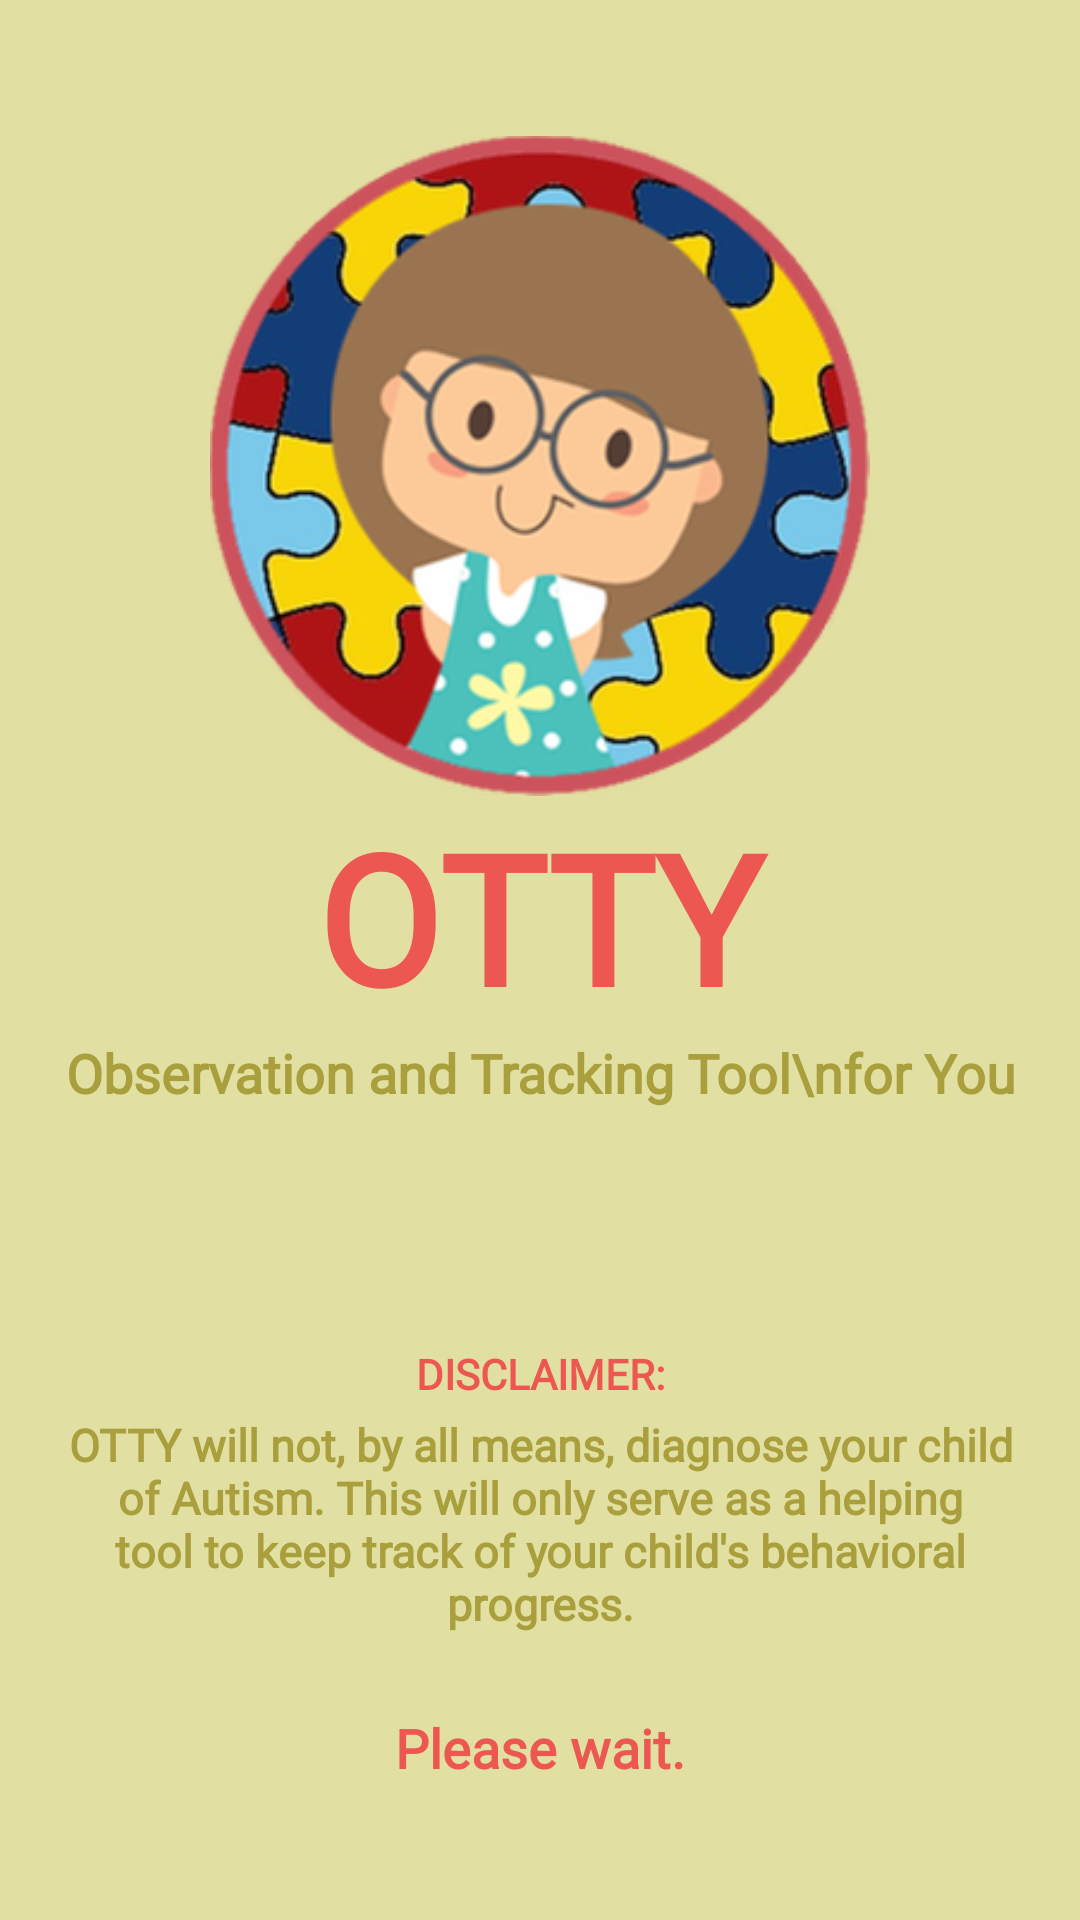

Write the Android layout XML for this screen, with the resource values it uses.
<!-- AndroidManifest.xml: application theme AppTheme -->
<!-- res/layout/activity_splashscreen.xml -->
<?xml version="1.0" encoding="utf-8"?>
<RelativeLayout xmlns:android="http://schemas.android.com/apk/res/android"
    xmlns:app="http://schemas.android.com/apk/res-auto"
    xmlns:tools="http://schemas.android.com/tools"
    android:layout_width="match_parent"
    android:layout_height="match_parent"
    android:background="#E2DFA2"
    tools:context="com.greenteam.otty.splashscreen">

    <ScrollView
        android:layout_width="match_parent"
        android:layout_height="match_parent"
        android:fillViewport="true"
        android:isScrollContainer = "false">

        <android.support.constraint.ConstraintLayout
            android:layout_width="match_parent"
            android:layout_height="match_parent">

        <RelativeLayout
            android:layout_width="match_parent"
            android:layout_height="wrap_content"
            android:orientation="vertical"
            android:padding="20dp"
            app:layout_constraintBottom_toBottomOf="parent"
            app:layout_constraintTop_toTopOf="parent"
            >

            <ImageView
                android:id="@+id/imageView_logo"
                android:layout_width="match_parent"
                android:layout_height="220dp"
                android:layout_alignParentStart="true"
                android:layout_alignParentTop="true"
                app:srcCompat="@drawable/logosplash" />

            <TextView
                android:id="@+id/textView2"
                android:layout_width="match_parent"
                android:layout_height="wrap_content"
                android:layout_below="@+id/imageView_logo"
                android:layout_gravity="center_horizontal"
                android:fontFamily="@font/gravity_light"
                android:text="OTTY"
                android:textAlignment="center"
                android:textColor="#ED5752"
                android:textSize="60sp"
                android:textStyle="bold"/>

            <TextView
                android:id="@+id/textView4"
                android:layout_width="match_parent"
                android:layout_height="53dp"
                android:fontFamily="@font/gravity_light"
                android:text="Observation and Tracking Tool\nfor You"
                android:layout_below="@id/textView2"
                android:textAlignment="center"
                android:textColor="#A99F3C"
                android:textSize="18sp"
                android:textStyle="bold"/>

            <TextView
                android:id="@+id/textView6"
                android:layout_width="match_parent"
                android:layout_height="23dp"
                android:layout_marginTop="50dp"
                android:fontFamily="@font/gravity_light"
                android:text="DISCLAIMER:"
                android:textAlignment="center"
                android:textColor="#ED5752"
                android:textStyle="bold"
                android:layout_below="@id/textView4" />

            <TextView
                android:id="@+id/textView7"
                android:layout_width="match_parent"
                android:layout_height="81dp"
                android:layout_marginBottom="8dp"
                android:fontFamily="@font/gravity_light"
                android:text="OTTY will not, by all means, diagnose your child of Autism. This will only serve as a helping tool to keep track of your child's behavioral progress."
                android:textAlignment="center"
                android:textColor="#A99F3C"
                android:textSize="15sp"
                android:layout_below="@id/textView6"
                android:textStyle="bold"/>

            <TextView
                android:id="@+id/textView8"
                android:layout_width="match_parent"
                android:layout_height="wrap_content"
                android:fontFamily="@font/gravity_light"
                android:text="Please wait."
                android:textColor="#ED5752"
                android:textSize="18sp"
                android:textStyle="bold"
                android:layout_below="@id/textView7"
                android:textAlignment="center"
                android:layout_marginTop="10dp"/>
        </RelativeLayout>
        </android.support.constraint.ConstraintLayout>
    </ScrollView>
</RelativeLayout>
<!-- resources referenced by this layout -->
<resources>
  <!-- drawable logosplash: png bitmap (drawable-hdpi, 36965 bytes) -->
  <style name="AppTheme" parent="Theme.AppCompat.Light.DarkActionBar">
          
          <item name="colorPrimary">@color/colorPrimary</item>
          <item name="colorPrimaryDark">@color/colorPrimaryDark</item>
          <item name="colorAccent">@color/colorAccent</item>
      </style>
  <color name="colorPrimary">#3f51b5</color>
  <color name="colorPrimaryDark">#303F9F</color>
  <color name="colorAccent">#A99F3C</color>
</resources>
